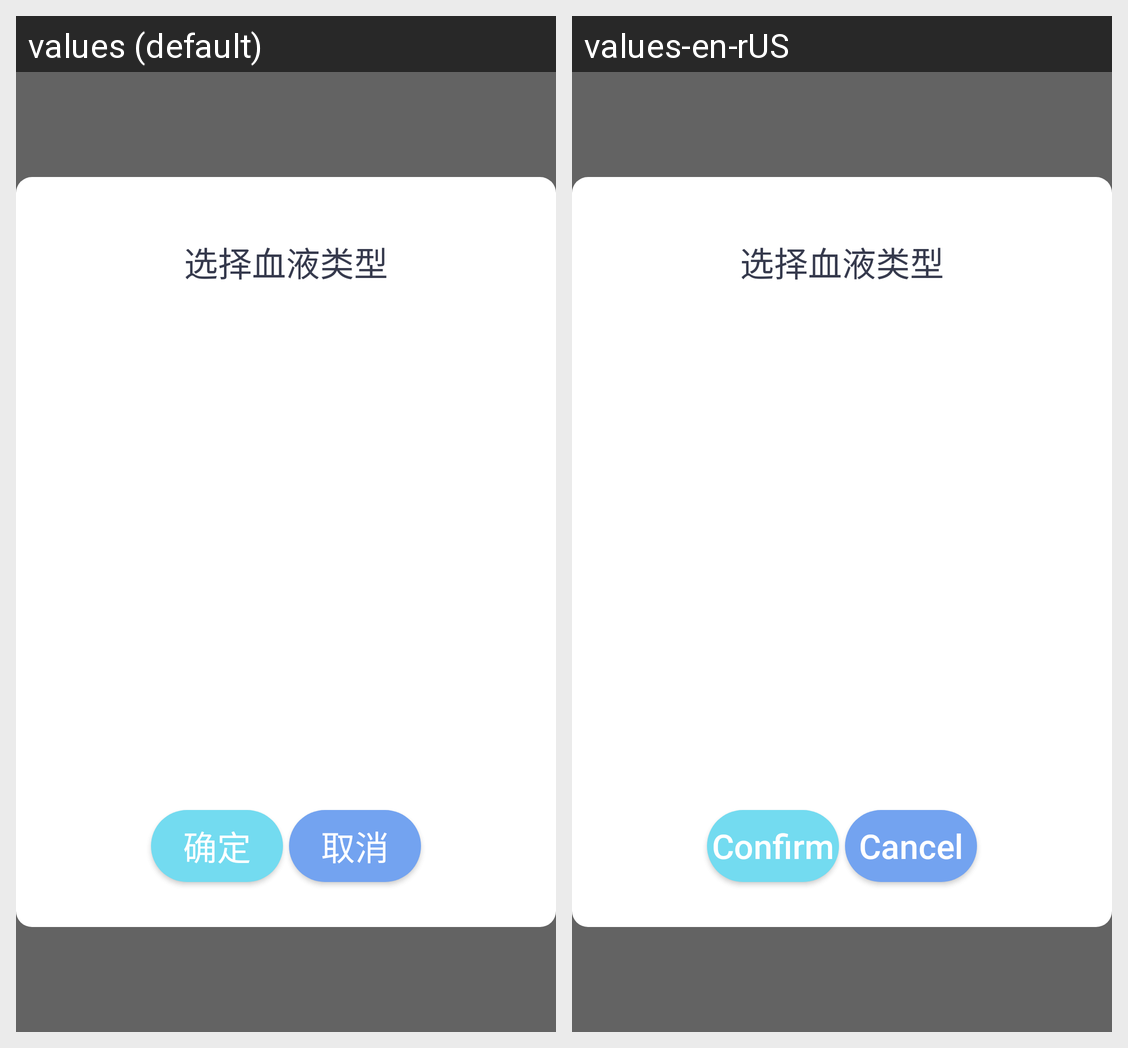

Translations of the strings shown on this Android screen, per locale in the grid:
Android screen res/layout/usertepy.xml rendered under 2 locales, left to right: values (default), values-en-rUS. Device: Nexus 5 (rendered at 1080×1920; each locale shown at half size, 540×960, under a caption strip naming it); theme AppTheme.
Strings drawn on this screen, with the default value and each locale's value (text and hints the layout hard-codes, and strings that could not be matched under every locale, appear in the picture but are not listed):

string89
  values: 确定
  values-en-rUS: Confirm

string90
  values: 取消
  values-en-rUS: Cancel
